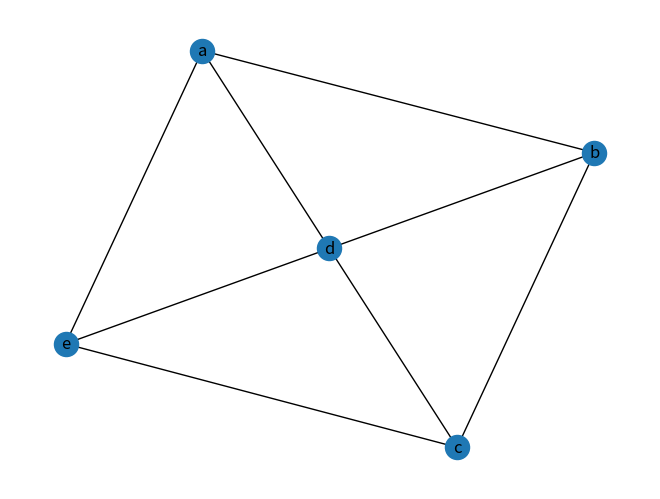

This figure's Python source:
import numpy as np
import networkx as nx
import matplotlib.pyplot as plt

# Exercice 1

G=nx.Graph()
G.add_nodes_from(["a","b","c","d","e"])
G.add_edges_from([("a","b"),("a","d"),("a","e"),("b","c"),("b","d"),("c","d"),("c","e"),("d","e")])

nx.draw(G,with_labels=True)
plt.show()
